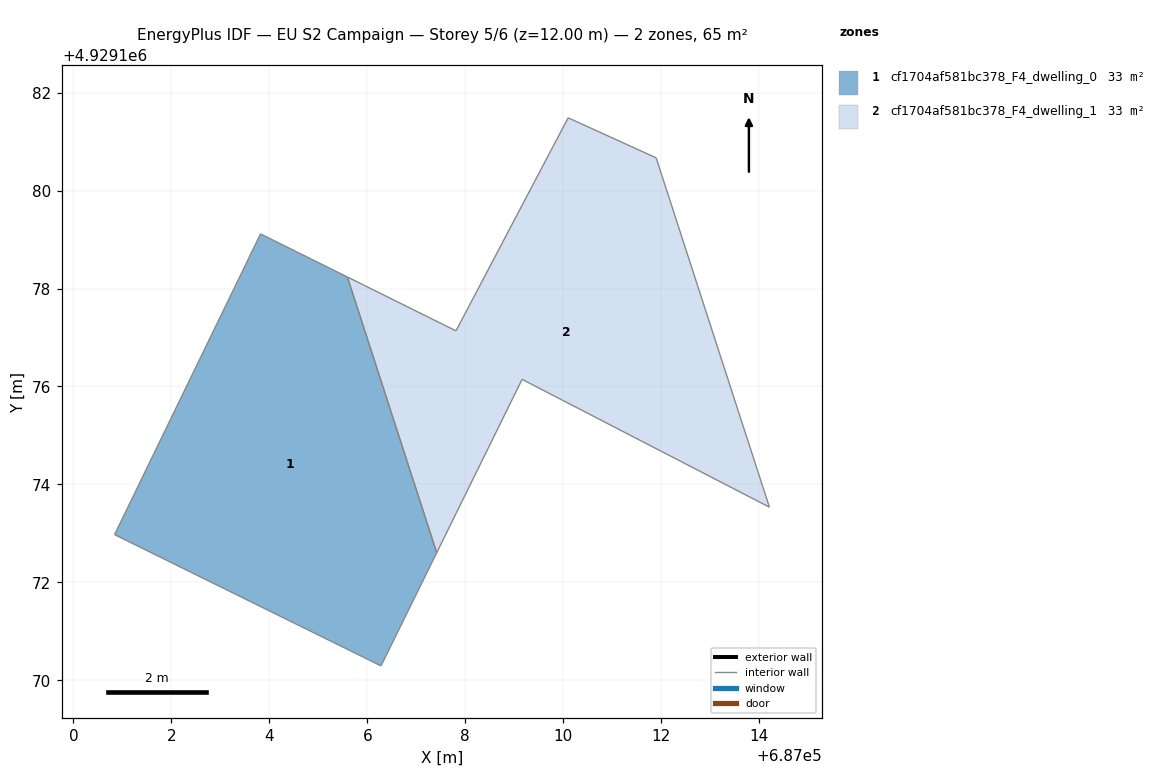
=== STOREY PLAN SPEC (per zone: floor XY polygon, exterior-wall plan segments, windows/doors) ===
zone 1: cf1704af581bc378_F4_dwelling_0  (32.7 m²)
  floor: (687006.28, 4929170.29) (687007.42, 4929172.61) (687005.59, 4929178.24) (687003.82, 4929179.12) (687000.84, 4929172.97)
  interior walls: 5
zone 2: cf1704af581bc378_F4_dwelling_1  (32.7 m²)
  floor: (687014.21, 4929173.54) (687011.90, 4929180.67) (687010.10, 4929181.49) (687007.81, 4929177.13) (687005.59, 4929178.24) (687007.42, 4929172.61) (687009.16, 4929176.14)
  interior walls: 7

=== DERIVED (storey summary) ===
Building: EU S2 Campaign
Storey: 5 of 6  (floor level z = 12.00 m)
Storey gross floor area: 65.5 m²
Zones on this storey: 2
  - cf1704af581bc378_F4_dwelling_0: floor 32.7 m²
  - cf1704af581bc378_F4_dwelling_1: floor 32.7 m²
Zone adjacency (shared interzone walls):
  - cf1704af581bc378_F4_dwelling_0 ↔ cf1704af581bc378_F4_dwelling_1